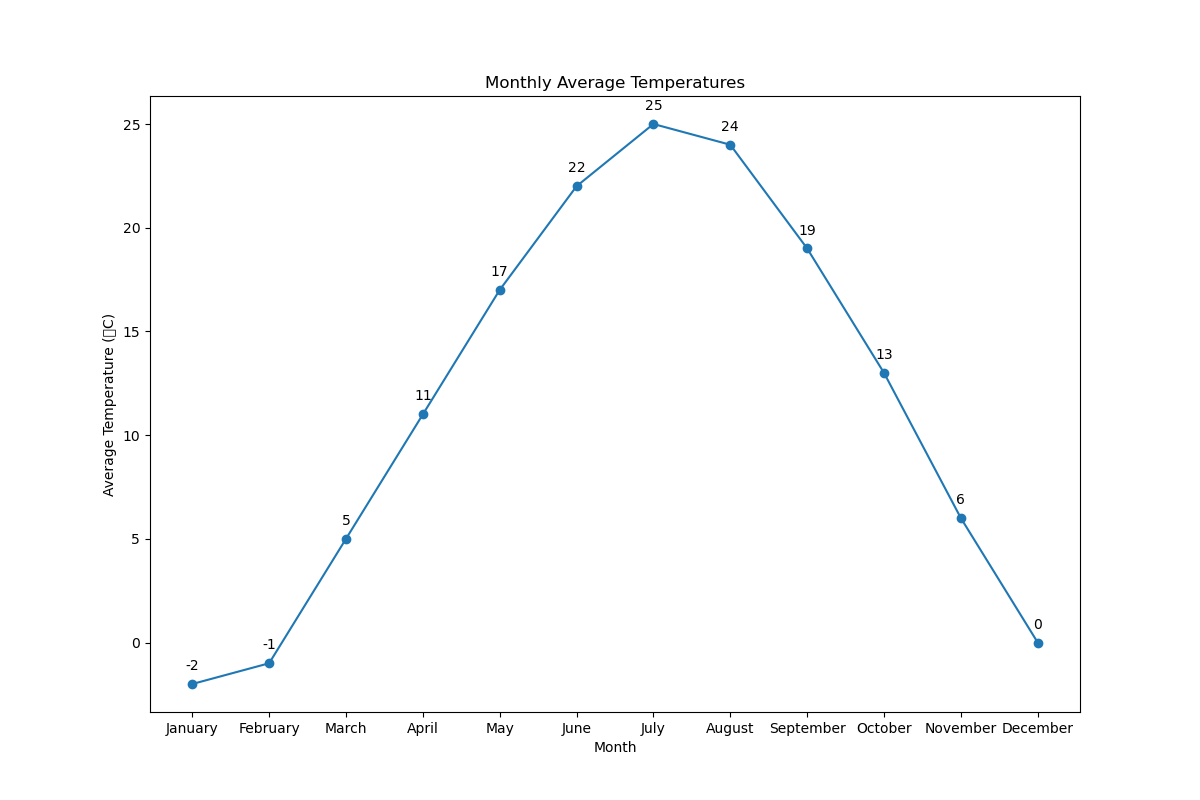

Values plotted in this chart, from the file beside it:
Month, Average Temperature (°C)
January, -2
February, -1
March, 5
April, 11
May, 17
June, 22
July, 25
August, 24
September, 19
October, 13
November, 6
December, 0
